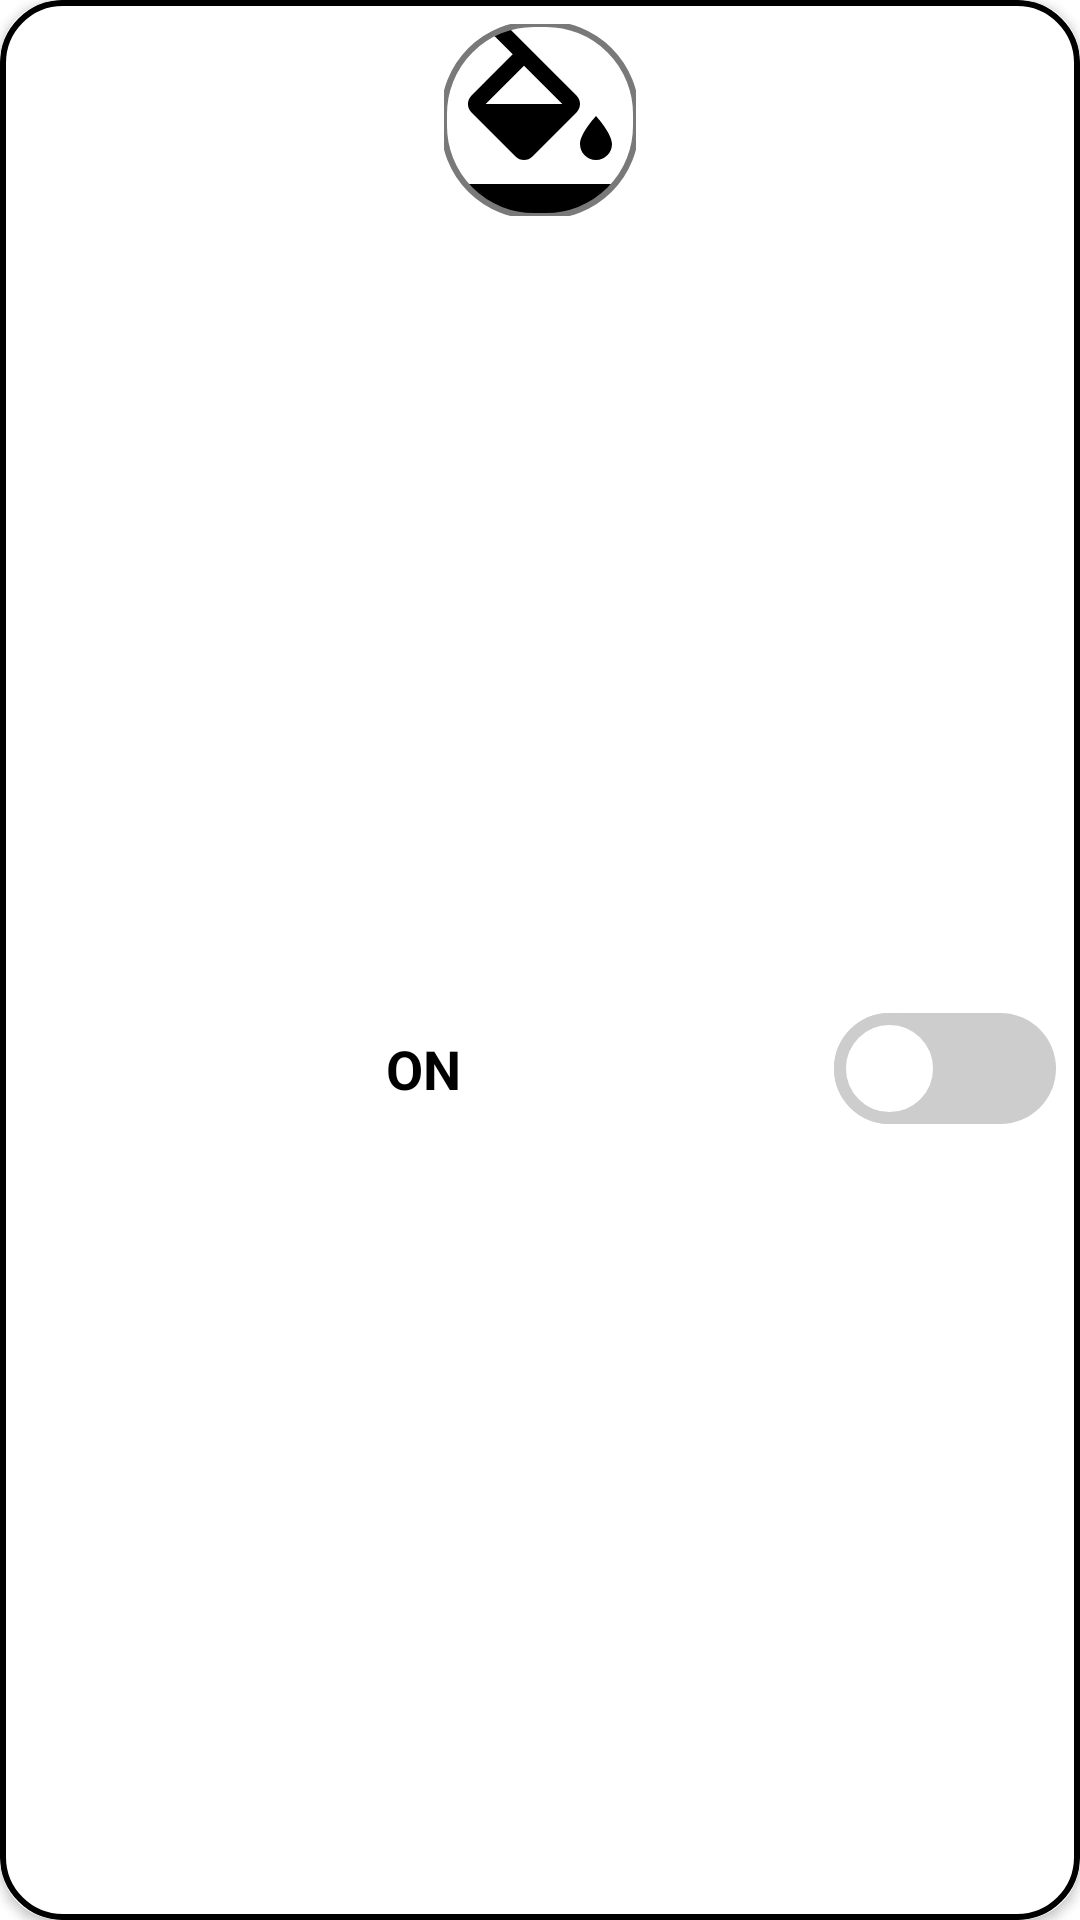

Layout XML and referenced resources for this Android screen:
<!-- AndroidManifest.xml: application theme Theme.HomeAutomationApp -->
<!-- res/layout/rgb_device_layout.xml -->
<?xml version="1.0" encoding="utf-8"?>
<layout xmlns:android="http://schemas.android.com/apk/res/android"
    xmlns:app="http://schemas.android.com/tools"
    xmlns:cardView="http://schemas.android.com/apk/res-auto"
    app:ignore="NamespaceTypo">

    <data>

    </data>

    <androidx.cardview.widget.CardView
        android:id="@+id/carView"
        android:layout_width="match_parent"
        android:layout_height="wrap_content"
        android:clickable="true"
        android:focusable="true"
        app:cardElevation="0dp"
        android:foreground="?android:attr/selectableItemBackground"
        cardView:cardCornerRadius="20dp"
        cardView:cardPreventCornerOverlap="false">

        <androidx.constraintlayout.widget.ConstraintLayout
            android:layout_width="match_parent"
            android:layout_height="match_parent"
            android:background="@drawable/black_border">

            <com.google.android.material.imageview.ShapeableImageView
                android:id="@+id/rgbImg"
                android:layout_width="64dp"
                android:layout_height="64dp"
                android:layout_marginTop="8dp"
                android:adjustViewBounds="true"
                android:background="@color/white"
                android:contentDescription="@string/todo"
                android:scaleType="centerCrop"
                android:src="@drawable/ic_baseline_format_color_fill_24"
                cardView:layout_constraintEnd_toEndOf="parent"
                cardView:layout_constraintStart_toStartOf="parent"
                cardView:layout_constraintTop_toTopOf="parent"
                cardView:shapeAppearanceOverlay="@style/roundedImageView"
                cardView:strokeColor="@color/dark_grey"
                cardView:strokeWidth="2dp" />


            <LinearLayout
                android:layout_width="match_parent"
                android:layout_height="wrap_content"
                android:layout_margin="8dp"
                android:gravity="center"
                android:orientation="horizontal"
                cardView:layout_constraintBottom_toBottomOf="parent"
                cardView:layout_constraintEnd_toEndOf="parent"
                cardView:layout_constraintLeft_toRightOf="@id/rgbImg"
                cardView:layout_constraintStart_toStartOf="parent"
                cardView:layout_constraintTop_toBottomOf="@+id/rgbImg">

                <TextView
                    android:id="@+id/rgbState"
                    android:layout_width="0dp"
                    android:layout_height="wrap_content"
                    android:layout_weight="1"
                    android:ellipsize="end"
                    android:maxLines="1"
                    android:text="@string/on"
                    android:textAlignment="center"
                    android:textColor="@color/black"
                    android:textSize="18sp"
                    android:textStyle="bold" />


                <Switch
                    android:id="@+id/rgbSwitch"
                    android:layout_width="wrap_content"
                    android:layout_height="wrap_content"
                    android:layout_marginStart="4dp"
                    android:thumb="@drawable/custom_thumb"
                    android:track="@drawable/custom_track"
                    app:ignore="UseSwitchCompatOrMaterialXml" />
            </LinearLayout>
        </androidx.constraintlayout.widget.ConstraintLayout>
    </androidx.cardview.widget.CardView>
</layout>
<!-- resources referenced by this layout -->
<resources>
  <color name="black">#FF000000</color>
  <color name="dark_grey">#797979</color>
  <color name="white">#FFFFFFFF</color>
  <!-- drawable black_border (drawable) -->
  <shape xmlns:android="http://schemas.android.com/apk/res/android">
      <stroke
          android:width="2sp"
          android:color="@color/black" />
      <corners android:radius="20dp" />
      <solid android:color="@color/white" />
  </shape>
  <!-- drawable custom_thumb (drawable) -->
  <?xml version="1.0" encoding="utf-8"?>
  <selector xmlns:android="http://schemas.android.com/apk/res/android">
      <item android:state_checked="true">
          <shape android:dither="true" android:shape="rectangle" android:useLevel="false" android:visible="true">
              <corners android:radius="20dp" />
              <solid android:color="@color/white" />
              <size android:width="37dp" android:height="37dp" />
              <stroke android:width="4dp" android:color="@color/black" />
          </shape>
      </item>
      <item android:state_checked="false">
          <shape android:dither="true" android:shape="rectangle" android:useLevel="false" android:visible="true">
              <corners android:radius="20dp" />
              <solid android:color="@color/white" />
              <size android:width="37dp" android:height="37dp" />
              <stroke android:width="4dp" android:color="#cdcdcd" />
          </shape>
      </item>
  </selector>
  <!-- drawable custom_track (drawable) -->
  <?xml version="1.0" encoding="utf-8"?>
  <selector xmlns:android="http://schemas.android.com/apk/res/android">
      <item android:state_checked="true">
          <shape android:dither="true" android:shape="rectangle" android:useLevel="false" android:visible="true">
              <solid android:color="@color/black" />
              <corners android:radius="20dp" />
              <size android:width="50dp" android:height="26dp" />
          </shape>
      </item>
      <item android:state_checked="false">
          <shape android:dither="true" android:shape="rectangle" android:useLevel="false" android:visible="true">
              <solid android:color="#cdcdcd" />
              <corners android:radius="20dp" />
              <size android:width="50dp" android:height="26dp" />
          </shape>
      </item>
  </selector>
  <!-- drawable ic_baseline_format_color_fill_24 (drawable) -->
  <vector xmlns:android="http://schemas.android.com/apk/res/android"
      android:width="24dp"
      android:height="24dp"
      android:tint="#000000"
      android:viewportWidth="24"
      android:viewportHeight="24">
      <path
          android:fillColor="@android:color/white"
          android:pathData="M16.56,8.94L7.62,0L6.21,1.41l2.38,2.38L3.44,8.94c-0.59,0.59 -0.59,1.54 0,2.12l5.5,5.5C9.23,16.85 9.62,17 10,17s0.77,-0.15 1.06,-0.44l5.5,-5.5C17.15,10.48 17.15,9.53 16.56,8.94zM5.21,10L10,5.21L14.79,10H5.21zM19,11.5c0,0 -2,2.17 -2,3.5c0,1.1 0.9,2 2,2s2,-0.9 2,-2C21,13.67 19,11.5 19,11.5zM2,20h20v4H2V20z" />
  </vector>
  <string name="on">ON</string>
  <string name="todo">TODO</string>
  <style name="roundedImageView">
          <item name="cornerFamily">rounded</item>
          <item name="cornerSize">30dp</item>
      </style>
  <style name="Theme.HomeAutomationApp" parent="Theme.MaterialComponents.Light.DarkActionBar">
          
          
          <item name="colorPrimaryVariant">@color/purple_700</item>
          
          
          <item name="colorSecondary">@color/black</item>
          
          
          
          
          <item name="android:statusBarColor">@color/black</item>
          <item name="windowNoTitle">true</item>
          <item name="android:windowNoTitle">true</item>
  
      </style>
  <color name="purple_700">#FF3700B3</color>
</resources>
